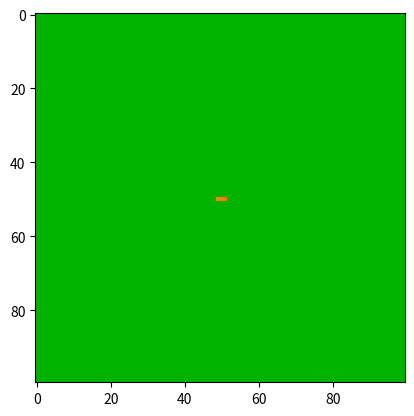

Source code (Python):
import numpy as np
import matplotlib.pyplot as plt
import matplotlib.animation as animation

FIRE = 255
NO_FIRE = 0
WATER = -1
BURNED = -2

def closest_fire(grid, N):
    fire_positions = [(i, j) for i in range(N) for j in range(N) if grid[i, j]["value"] == FIRE]
    for i in range(N):
        for j in range(N):
            closest_fire = min(max(abs(k-i), abs(l-j)) for k, l in fire_positions)
            grid[i, j]["closestFire"] = closest_fire
    return grid

def initial_grid(N, on_positions):
    grid = np.zeros((N, N), dtype=[('value', 'i4'), ('closestWater', 'i4'), ('closestFire', 'i4'),
                                   ('terrainFlamability', 'f4'), ('flamableDensity', 'f4'),
                                   ('windSpeed', 'i4'), ('temperature', 'i4'), ('humidity', 'i4'),
                                   ('rain', 'i4'), ('terrainSlope', 'i4'), ('ticksLit', 'i4'),
                                   ('burned', 'b')])
    for i in range(N):
        for j in range(N):
            grid[i, j] = (NO_FIRE, 0, 0, 0.8, 0.5, 5, 35, 20, 0, 3, 0, False)
    for pos in on_positions:
        grid[pos] = (FIRE, 10, 0, 0.8, 0.5, 5, 35, 20, 0, 3, 0, False)

    closest_fire(grid, N)
    return grid

def fire_color(cell):
    """Determine the color based on the fire intensity and age (ticksLit)."""
    if cell["value"] == NO_FIRE:
        if cell["burned"]:
            return [0.2, 0.2, 0.2]  # Gray for burned cells
        else:
            return [0, 0.7, 0]  # Green for cells that are not on fire and not burned

    # For fire cells, the color dims with more ticks.
    intensity = max(0, 1 - cell["ticksLit"] / 10000.0)  # Diminish intensity with ticks
    r = intensity * np.random.uniform(1.0, 1.0)  # Add a slight flicker
    g = intensity * np.random.uniform(0.4, 0.6)
    b = 0  # Pure red/orange-yellow flames

    return [r, g, b]

def update(frameNum, img, grid, N):
    windDirection = 1  # Random wind direction, 0-7
    newGrid = grid.copy()

    for i in range(N):
        for j in range(N):
            total_fire_neighbors = sum(grid[(i + di) % N, (j + dj) % N]["value"] == FIRE
                                       for di in range(-1, 2) for dj in range(-1, 2) if (di, dj) != (0, 0))

            if newGrid[i, j]["value"] == FIRE:
                # Fire burns out depending on environmental factors
                flammability_factor = newGrid[i, j]["terrainFlamability"] * (1 - newGrid[i, j]["humidity"] / 100)
                wind_factor = (1 + newGrid[i, j]["windSpeed"] / 10) * (1 if windDirection in [(i+1)%8, (i-1)%8] else 0.5)
                temperature_factor = 1 + (newGrid[i, j]["temperature"] - 30) / 100
                rain_factor = 1 - newGrid[i, j]["rain"] / 100
                slope_factor = 1 + newGrid[i, j]["terrainSlope"] / 10
                extinguish_probability = 0.01 * (1 - flammability_factor * wind_factor * temperature_factor * rain_factor * slope_factor)
                
                if grid[i, j]["ticksLit"] > 1000000000 or np.random.rand() < extinguish_probability:
                    newGrid[i, j]["value"] = NO_FIRE
                    newGrid[i, j]["burned"] = True
                else:
                    newGrid[i, j]["ticksLit"] += 1
            else:
                # Fire spreads to nearby cells depending on environmental factors
                if total_fire_neighbors > 5 or newGrid[i, j]["closestFire"] < 2 and not newGrid[i, j]["burned"]:
                    flammability_factor = newGrid[i, j]["terrainFlamability"] * (1 - newGrid[i, j]["humidity"] / 100)
                    wind_factor = (1 + newGrid[i, j]["windSpeed"] / 10) * (1 if windDirection in [(i+1)%8, (i-1)%8] else 0.5)
                    temperature_factor = 1 + (newGrid[i, j]["temperature"] - 30) / 100
                    rain_factor = 1 - newGrid[i, j]["rain"] / 100
                    slope_factor = 1 + newGrid[i, j]["terrainSlope"] / 10
                    ignition_probability = 0.01 * flammability_factor * wind_factor * temperature_factor * rain_factor * slope_factor
                    if np.random.rand() < ignition_probability:
                        newGrid[i, j]["value"] = FIRE
                        newGrid[i, j]["ticksLit"] = 0

    closest_fire(newGrid, N)

    # Apply fire color based on intensity and age
    color_grid = np.array([[fire_color(cell) for cell in row] for row in newGrid])
    img.set_data(color_grid)
    grid[:] = newGrid[:]
    return img,

def main():
    N = 100
    updateInterval = 50
    grid = initial_grid(N, [(N//2, N//2), (N//2, N//2+1), (N//2, N//2-1)])
    fig, ax = plt.subplots()
    img = ax.imshow([[fire_color(cell) for cell in row] for row in grid], interpolation='nearest')
    ani = animation.FuncAnimation(fig, update, fargs=(img, grid, N),
                                  frames=10, interval=updateInterval, save_count=50)
    plt.show()

if __name__ == '__main__':
    main()
